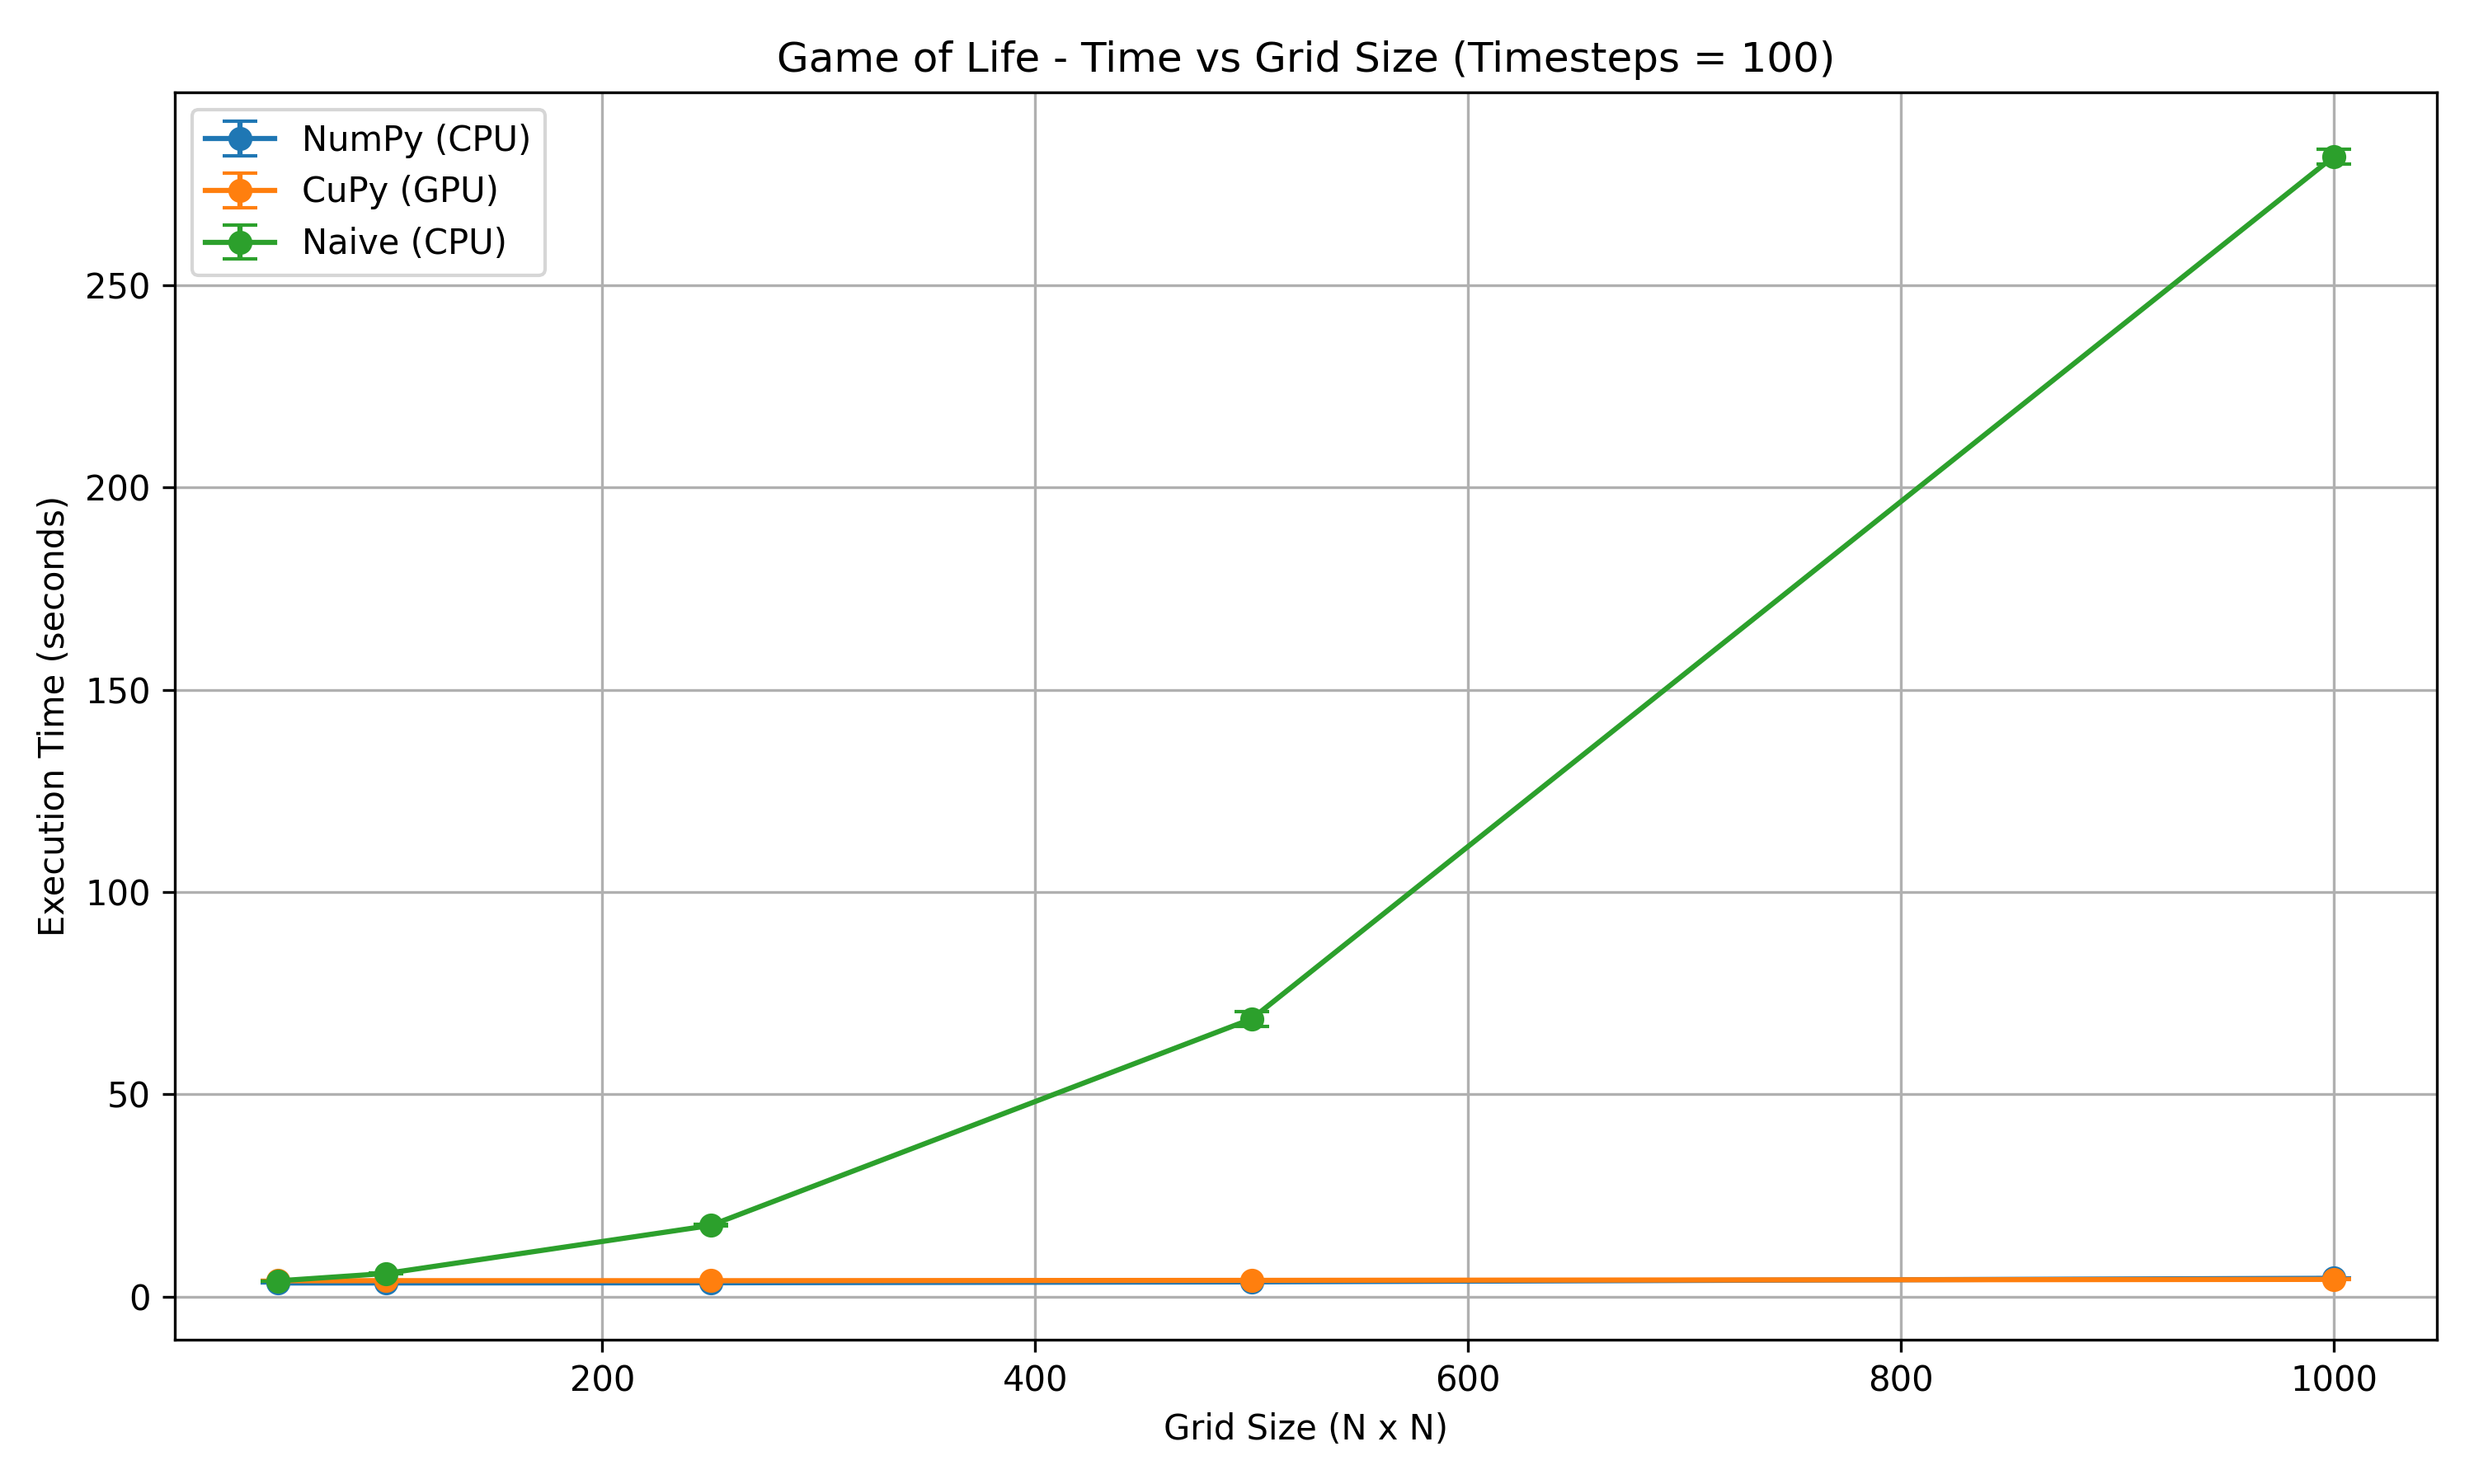

The data file committed next to this chart (first rows):
gpu, cpu, method, grid_size, timesteps, mean_time_sec, std_dev_sec
NVIDIA_GeForce_RTX_3070, AMD_Ryzen_9_5950X_16-Core_Processor, NumPy (CPU), 50, 100, 3.402, 0.04017
NVIDIA_GeForce_RTX_3070, AMD_Ryzen_9_5950X_16-Core_Processor, CuPy (GPU), 50, 100, 3.958, 0.006783
NVIDIA_GeForce_RTX_3070, AMD_Ryzen_9_5950X_16-Core_Processor, Naive (CPU), 50, 100, 3.927, 0.01747
NVIDIA_GeForce_RTX_3070, AMD_Ryzen_9_5950X_16-Core_Processor, NumPy (CPU), 100, 100, 3.407, 0.01351
NVIDIA_GeForce_RTX_3070, AMD_Ryzen_9_5950X_16-Core_Processor, CuPy (GPU), 100, 100, 3.981, 0.01563
NVIDIA_GeForce_RTX_3070, AMD_Ryzen_9_5950X_16-Core_Processor, Naive (CPU), 100, 100, 5.75, 0.1365
NVIDIA_GeForce_RTX_3070, AMD_Ryzen_9_5950X_16-Core_Processor, NumPy (CPU), 250, 100, 3.444, 0.01023
NVIDIA_GeForce_RTX_3070, AMD_Ryzen_9_5950X_16-Core_Processor, CuPy (GPU), 250, 100, 3.97, 0.05987
NVIDIA_GeForce_RTX_3070, AMD_Ryzen_9_5950X_16-Core_Processor, Naive (CPU), 250, 100, 17.62, 0.2003
NVIDIA_GeForce_RTX_3070, AMD_Ryzen_9_5950X_16-Core_Processor, NumPy (CPU), 500, 100, 3.671, 0.02188
NVIDIA_GeForce_RTX_3070, AMD_Ryzen_9_5950X_16-Core_Processor, CuPy (GPU), 500, 100, 4.051, 0.02042
NVIDIA_GeForce_RTX_3070, AMD_Ryzen_9_5950X_16-Core_Processor, Naive (CPU), 500, 100, 68.67, 1.871
NVIDIA_GeForce_RTX_3070, AMD_Ryzen_9_5950X_16-Core_Processor, NumPy (CPU), 1000, 100, 4.566, 0.04621
NVIDIA_GeForce_RTX_3070, AMD_Ryzen_9_5950X_16-Core_Processor, CuPy (GPU), 1000, 100, 4.293, 0.07109
NVIDIA_GeForce_RTX_3070, AMD_Ryzen_9_5950X_16-Core_Processor, Naive (CPU), 1000, 100, 281.8, 1.806
